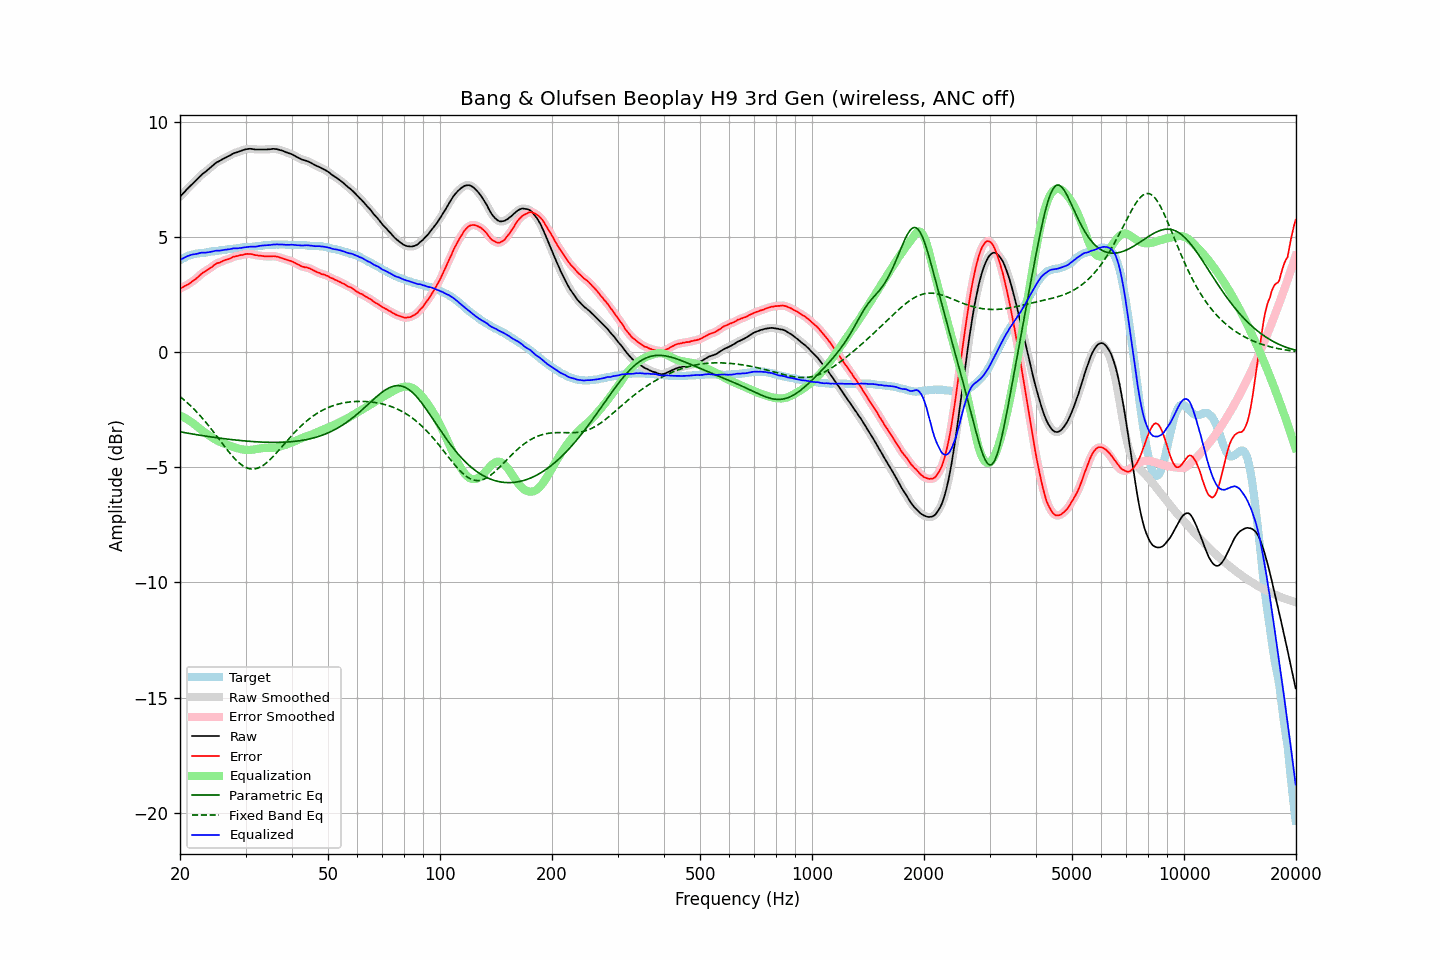

The table this chart was drawn from, first rows:
frequency, raw, error, smoothed, error_smoothed, equalization, parametric_eq, fixed_band_eq, equalized_raw, equalized_smoothed, target
20.00, 6.74, 2.75, 6.74, 2.75, -2.76, -3.46, -1.93, 3.98, 3.99, 3.99
20.20, 6.82, 2.79, 6.82, 2.79, -2.79, -3.47, -1.99, 4.03, 4.03, 4.03
20.40, 6.89, 2.82, 6.89, 2.82, -2.82, -3.49, -2.05, 4.07, 4.07, 4.07
20.61, 6.96, 2.86, 6.97, 2.86, -2.86, -3.50, -2.10, 4.10, 4.11, 4.10
20.81, 7.04, 2.90, 7.04, 2.90, -2.90, -3.51, -2.17, 4.14, 4.14, 4.14
21.02, 7.11, 2.93, 7.11, 2.94, -2.94, -3.52, -2.23, 4.17, 4.17, 4.18
21.23, 7.18, 2.98, 7.18, 2.98, -2.98, -3.54, -2.29, 4.20, 4.20, 4.20
21.44, 7.25, 3.03, 7.25, 3.03, -3.03, -3.55, -2.36, 4.22, 4.22, 4.22
21.66, 7.32, 3.08, 7.32, 3.08, -3.08, -3.56, -2.43, 4.24, 4.23, 4.24
21.87, 7.38, 3.13, 7.38, 3.13, -3.14, -3.57, -2.50, 4.24, 4.25, 4.25
22.09, 7.45, 3.18, 7.45, 3.19, -3.19, -3.58, -2.57, 4.26, 4.26, 4.27
22.31, 7.52, 3.24, 7.52, 3.25, -3.25, -3.59, -2.64, 4.27, 4.27, 4.28
22.54, 7.60, 3.31, 7.60, 3.31, -3.31, -3.60, -2.72, 4.29, 4.29, 4.29
22.76, 7.67, 3.37, 7.67, 3.37, -3.36, -3.62, -2.80, 4.31, 4.31, 4.30
22.99, 7.73, 3.43, 7.73, 3.43, -3.42, -3.63, -2.88, 4.32, 4.31, 4.30
23.22, 7.78, 3.47, 7.78, 3.47, -3.47, -3.64, -2.96, 4.31, 4.31, 4.31
23.45, 7.83, 3.51, 7.83, 3.52, -3.52, -3.65, -3.04, 4.31, 4.32, 4.32
23.69, 7.89, 3.56, 7.89, 3.56, -3.57, -3.66, -3.13, 4.32, 4.32, 4.33
23.92, 7.95, 3.61, 7.95, 3.61, -3.62, -3.67, -3.21, 4.33, 4.33, 4.34
24.16, 8.01, 3.65, 8.01, 3.65, -3.66, -3.68, -3.30, 4.35, 4.35, 4.36
24.40, 8.07, 3.69, 8.07, 3.70, -3.71, -3.69, -3.39, 4.36, 4.36, 4.38
24.65, 8.13, 3.76, 8.13, 3.76, -3.75, -3.70, -3.48, 4.38, 4.38, 4.37
24.89, 8.19, 3.81, 8.19, 3.81, -3.80, -3.71, -3.57, 4.40, 4.39, 4.38
25.14, 8.24, 3.85, 8.24, 3.85, -3.84, -3.72, -3.66, 4.41, 4.40, 4.39
25.39, 8.27, 3.87, 8.28, 3.87, -3.87, -3.73, -3.75, 4.40, 4.40, 4.40
25.65, 8.31, 3.89, 8.31, 3.90, -3.91, -3.74, -3.85, 4.41, 4.41, 4.42
25.91, 8.35, 3.93, 8.35, 3.93, -3.93, -3.75, -3.94, 4.42, 4.42, 4.42
26.16, 8.39, 3.96, 8.39, 3.96, -3.96, -3.76, -4.03, 4.43, 4.43, 4.43
26.43, 8.43, 3.99, 8.43, 3.99, -3.99, -3.76, -4.12, 4.44, 4.44, 4.44
26.69, 8.46, 4.01, 8.46, 4.01, -4.01, -3.77, -4.21, 4.45, 4.45, 4.45
26.96, 8.50, 4.03, 8.50, 4.03, -4.04, -3.78, -4.30, 4.46, 4.46, 4.47
27.23, 8.53, 4.05, 8.53, 4.06, -4.07, -3.79, -4.38, 4.46, 4.47, 4.48
27.50, 8.57, 4.09, 8.57, 4.09, -4.09, -3.80, -4.47, 4.48, 4.48, 4.48
27.77, 8.61, 4.13, 8.61, 4.12, -4.12, -3.81, -4.55, 4.50, 4.49, 4.48
28.05, 8.64, 4.14, 8.64, 4.15, -4.14, -3.81, -4.62, 4.50, 4.50, 4.50
28.33, 8.66, 4.16, 8.66, 4.16, -4.16, -3.82, -4.69, 4.50, 4.50, 4.50
28.62, 8.68, 4.17, 8.68, 4.18, -4.18, -3.83, -4.76, 4.50, 4.51, 4.51
28.90, 8.71, 4.19, 8.71, 4.19, -4.20, -3.84, -4.82, 4.51, 4.51, 4.52
29.19, 8.73, 4.21, 8.73, 4.21, -4.21, -3.84, -4.88, 4.52, 4.52, 4.52
29.48, 8.76, 4.21, 8.76, 4.22, -4.23, -3.85, -4.93, 4.53, 4.53, 4.55
29.78, 8.78, 4.24, 8.78, 4.24, -4.24, -3.86, -4.97, 4.54, 4.54, 4.54
30.08, 8.80, 4.25, 8.80, 4.25, -4.25, -3.86, -5.01, 4.55, 4.55, 4.55
30.38, 8.81, 4.26, 8.81, 4.26, -4.25, -3.87, -5.04, 4.56, 4.56, 4.55
30.68, 8.82, 4.25, 8.82, 4.26, -4.25, -3.87, -5.06, 4.57, 4.57, 4.57
30.99, 8.82, 4.25, 8.82, 4.25, -4.25, -3.88, -5.07, 4.58, 4.57, 4.57
31.30, 8.81, 4.24, 8.81, 4.24, -4.24, -3.88, -5.08, 4.57, 4.57, 4.57
31.61, 8.80, 4.22, 8.80, 4.23, -4.23, -3.89, -5.07, 4.57, 4.57, 4.58
31.93, 8.79, 4.20, 8.79, 4.21, -4.21, -3.89, -5.06, 4.58, 4.58, 4.59
32.24, 8.79, 4.20, 8.79, 4.20, -4.20, -3.90, -5.05, 4.59, 4.59, 4.59
32.57, 8.79, 4.18, 8.79, 4.19, -4.19, -3.90, -5.02, 4.60, 4.60, 4.61
32.89, 8.79, 4.18, 8.79, 4.18, -4.18, -3.90, -4.99, 4.61, 4.61, 4.61
33.22, 8.79, 4.17, 8.79, 4.17, -4.17, -3.91, -4.95, 4.62, 4.62, 4.62
33.55, 8.79, 4.16, 8.79, 4.16, -4.16, -3.91, -4.90, 4.63, 4.63, 4.63
33.89, 8.79, 4.15, 8.79, 4.16, -4.16, -3.91, -4.85, 4.63, 4.63, 4.64
34.23, 8.79, 4.15, 8.79, 4.15, -4.16, -3.92, -4.80, 4.63, 4.64, 4.64
34.57, 8.80, 4.15, 8.80, 4.15, -4.16, -3.92, -4.73, 4.64, 4.64, 4.65
34.92, 8.80, 4.15, 8.81, 4.15, -4.16, -3.92, -4.67, 4.64, 4.65, 4.65
35.27, 8.81, 4.15, 8.81, 4.16, -4.16, -3.92, -4.60, 4.66, 4.66, 4.66
35.62, 8.82, 4.16, 8.82, 4.16, -4.15, -3.92, -4.53, 4.67, 4.66, 4.66
35.97, 8.81, 4.15, 8.82, 4.15, -4.15, -3.92, -4.45, 4.67, 4.67, 4.66
... 635 more rows
